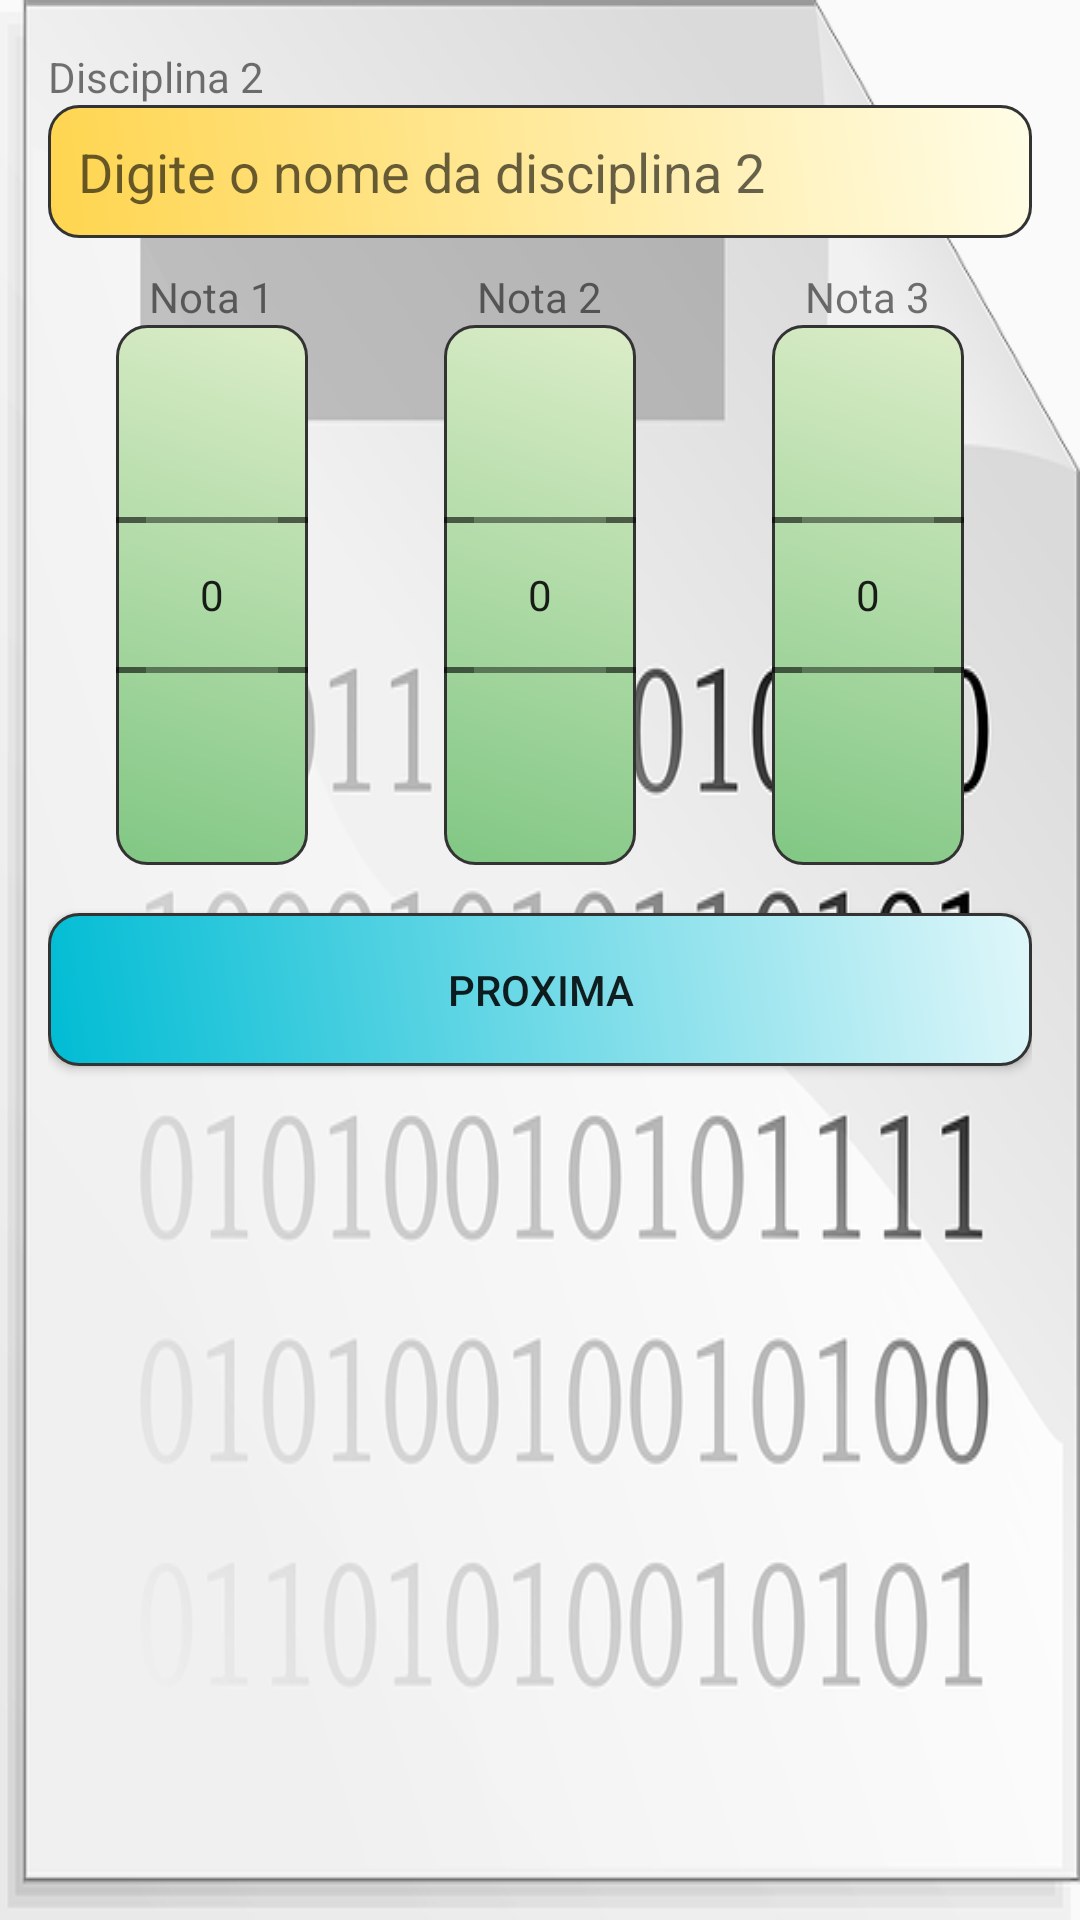

Produce the Android XML layout that renders to this screen, including the resource entries it uses.
<!-- AndroidManifest.xml: application theme AppTheme -->
<!-- res/layout/activity_disciplina2.xml -->
<?xml version="1.0" encoding="utf-8"?>
<LinearLayout xmlns:android="http://schemas.android.com/apk/res/android"
    xmlns:app="http://schemas.android.com/apk/res-auto"
    xmlns:tools="http://schemas.android.com/tools"
    style="@style/LinerLayoutPrincipal"
    tools:context=".view.Disciplina2Activity">

    <TextView
        style="@style/base"
        android:text="@string/disciplina2"/>
    <EditText
        style="@style/EdityText"
        android:hint="@string/hint_disciplina2"
        android:id="@+id/editNomeDisciplina2"/>

    <LinearLayout
        style="@style/base"
        android:orientation="horizontal">

        <LinearLayout
            style="@style/LinearLayoutTela">

            <TextView
                style="@style/TextViewNumber"
                android:text="@string/nota1"
                />
            <NumberPicker
                style="@style/NumberPicker"
                android:id="@+id/npNota1D2">
            </NumberPicker>

        </LinearLayout>

        <LinearLayout
            style="@style/LinearLayoutTela">

            <TextView
                style="@style/TextViewNumber"
                android:text="@string/nota2"
                />
            <NumberPicker
                style="@style/NumberPicker"
                android:id="@+id/npNota2D2">
            </NumberPicker>

        </LinearLayout>

        <LinearLayout
            style="@style/LinearLayoutTela">

            <TextView
                style="@style/TextViewNumber"
                android:text="@string/nota3"
                />
            <NumberPicker
                style="@style/NumberPicker"
                android:id="@+id/npNota3D2">
            </NumberPicker>

        </LinearLayout>

    </LinearLayout>

    <Button
        style="@style/Button"
        android:layout_marginTop="16dp"
        android:text="Proxima"
        android:onClick="proxima"/>
</LinearLayout>
<!-- resources referenced by this layout -->
<resources>
  <string name="disciplina2">Disciplina 2</string>
  <string name="hint_disciplina2">Digite o nome da disciplina 2</string>
  <string name="nota1">Nota 1</string>
  <string name="nota2">Nota 2</string>
  <string name="nota3">Nota 3</string>
  <style name="Button" parent="base">
          <item name="android:padding">16dp</item>
          <item name="android:layout_marginTop">16dp</item>
          <item name="android:background">@drawable/button</item>
      </style>
  <style name="EdityText" parent="base">
          <item name="android:background">@drawable/edittext</item>
  
      </style>
  <style name="LinearLayoutTela">
          <item name="android:layout_width">0dp</item>
          <item name="android:layout_height">wrap_content</item>
          <item name="android:layout_weight">1</item>
          <item name="android:orientation">vertical</item>
      </style>
  <style name="LinerLayoutPrincipal">
          <item name="android:layout_width">match_parent</item>
          <item name="android:layout_height">match_parent</item>
          <item name="android:orientation">vertical</item>
          <item name="android:background">@drawable/calculation</item>
          <item name="android:padding">16dp</item>
      </style>
  <style name="NumberPicker">
          <item name="android:layout_width">wrap_content</item>
          <item name="android:layout_height">wrap_content</item>
          <item name="android:layout_gravity">center</item>
          <item name="android:background">@drawable/numberpicker</item>
      </style>
  <style name="TextViewNumber">
          <item name="android:layout_width">wrap_content</item>
          <item name="android:layout_height">wrap_content</item>
          <item name="android:layout_gravity">center</item>
          <item name="android:gravity">center</item>
          <item name="android:layout_marginTop">10dp</item>
  
      </style>
  <style name="base">
          <item name="android:layout_width">match_parent</item>
          <item name="android:layout_height">wrap_content</item>
      </style>
  <style name="AppTheme" parent="Theme.AppCompat.Light.DarkActionBar">
          
          <item name="colorPrimary">@color/colorPrimary</item>
          <item name="colorPrimaryDark">@color/colorPrimaryDark</item>
          <item name="colorAccent">@color/colorAccent</item>
      </style>
  <!-- drawable button (drawable) -->
  <?xml version="1.0" encoding="utf-8"?>
  <shape xmlns:android="http://schemas.android.com/apk/res/android">
      <gradient
          android:angle="45"
          android:startColor="#00bcd4"
          android:endColor="#e0f7fa"
          android:type="linear"/>
  
      <stroke
          android:width="1dp"
          android:color="#333333"/>
      <corners android:radius="10dp"/>
      <padding
          android:bottom="10dp"
          android:left="10dp"
          android:right="10dp"
          android:top="10dp"/>
  </shape>
  <!-- drawable edittext (drawable) -->
  <?xml version="1.0" encoding="utf-8"?>
  <shape xmlns:android="http://schemas.android.com/apk/res/android" >
      <gradient
          android:angle="45"
          android:startColor="#ffd54f"
          android:endColor="#fffde7"
          android:type="linear"/>
  
      <stroke
          android:width="1dp"
          android:color="#333333"/>
      <corners android:radius="10dp"/>
      <padding
          android:bottom="10dp"
          android:left="10dp"
          android:right="10dp"
          android:top="10dp"/>
  
  </shape>
  <!-- drawable calculation: png bitmap (drawable, 93841 bytes) -->
  <!-- drawable numberpicker (drawable) -->
  <?xml version="1.0" encoding="utf-8"?>
  <shape xmlns:android="http://schemas.android.com/apk/res/android">
      <gradient
          android:angle="45"
          android:startColor="#81c784"
          android:endColor="#dcedc8"
          android:type="linear"/>
  
      <stroke
          android:width="1dp"
          android:color="#333333"/>
      <corners android:radius="10dp"/>
      <padding
          android:bottom="10dp"
          android:left="10dp"
          android:right="10dp"
          android:top="10dp"/>
  </shape>
  <!-- not gathered from this repository: default colours our renderer supplied (Android Studio template values) -->
  <color name="colorPrimary">#FF6200EE</color>
  <color name="colorPrimaryDark">#FF3700B3</color>
  <color name="colorAccent">#FF03DAC5</color>
</resources>
